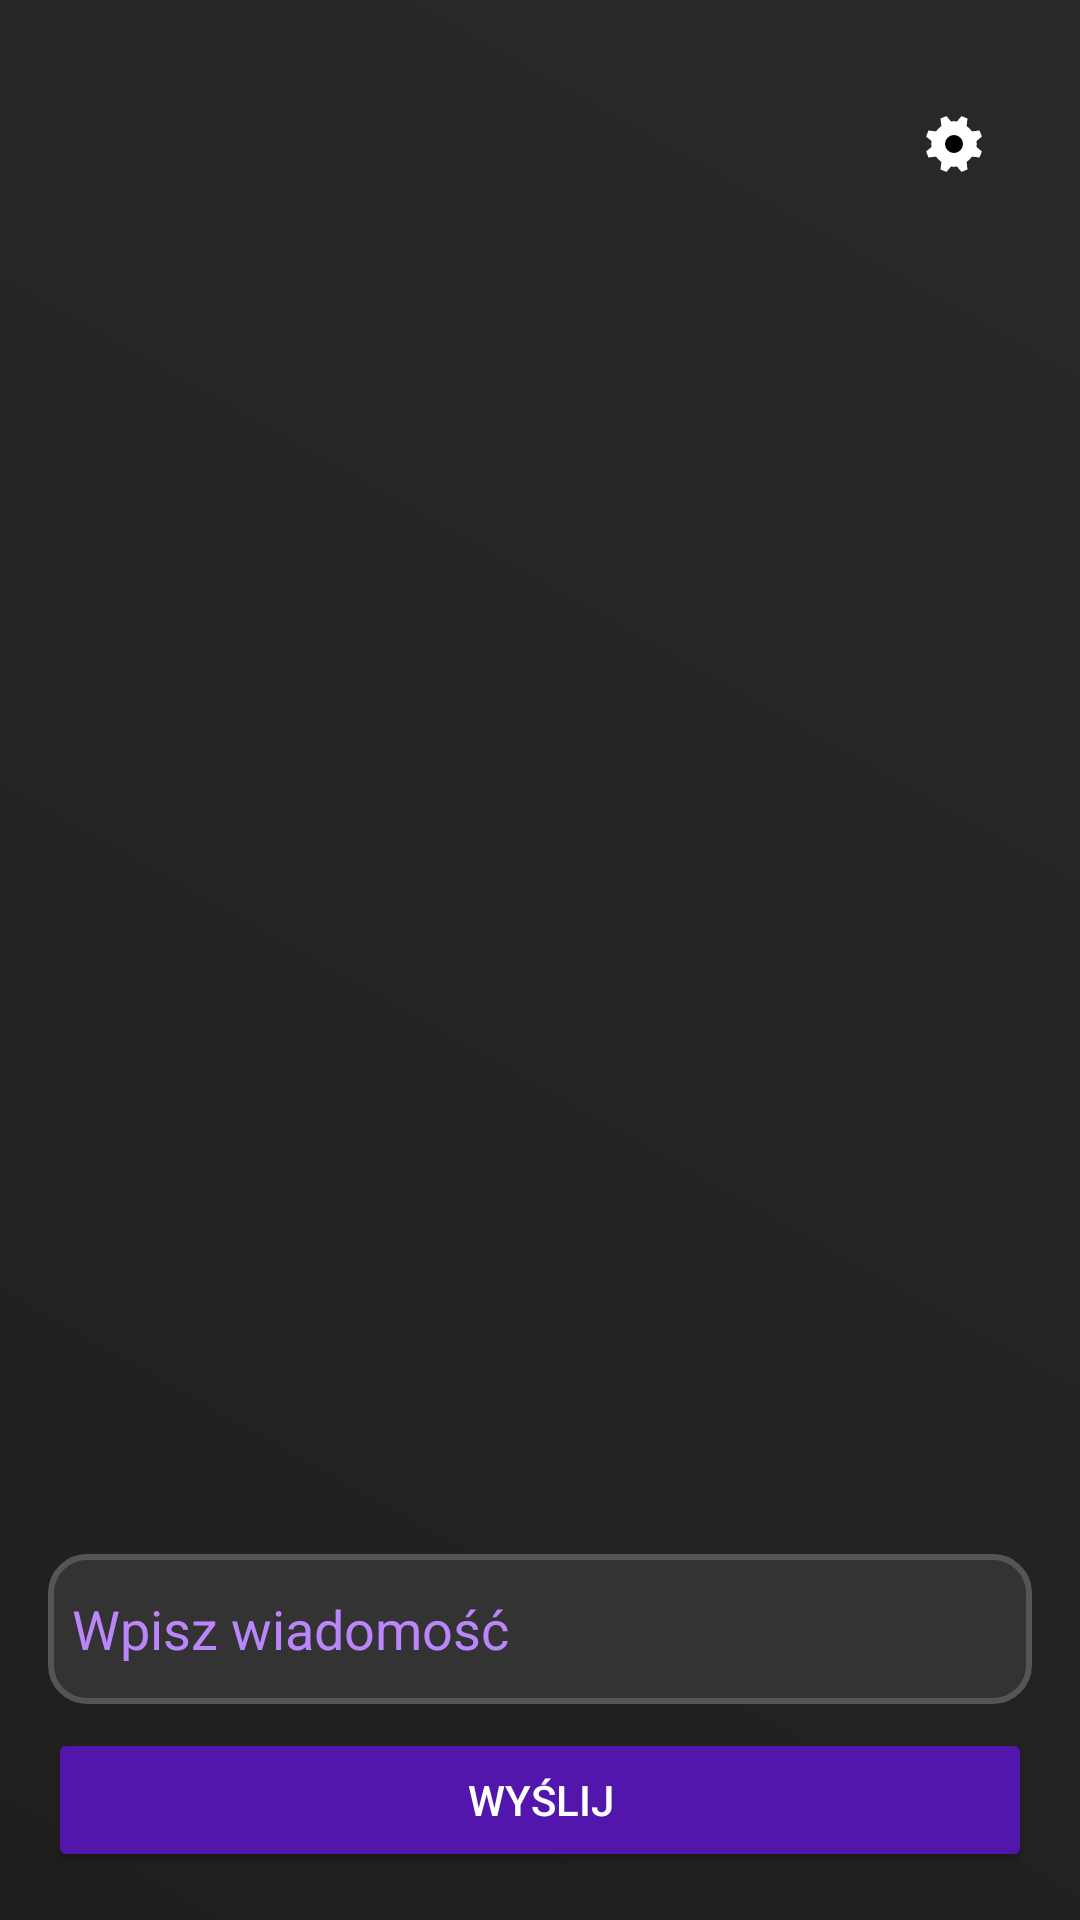

Layout XML and referenced resources for this Android screen:
<!-- AndroidManifest.xml: application theme Theme.ShadowChat -->
<!-- res/layout/activity_chat.xml -->
<?xml version="1.0" encoding="utf-8"?>
<LinearLayout xmlns:android="http://schemas.android.com/apk/res/android"
    xmlns:app="http://schemas.android.com/apk/res-auto"
    android:layout_width="match_parent"
    android:layout_height="match_parent"
    android:orientation="vertical"
    android:padding="16dp"
    android:background="@drawable/background_gradient">

    <androidx.appcompat.widget.Toolbar
        android:id="@+id/toolbar"
        android:layout_width="match_parent"
        android:layout_height="wrap_content"
        android:background="@color/transparent"
        android:theme="@style/ThemeOverlay.AppCompat.Dark.ActionBar"
        android:popupTheme="@style/ThemeOverlay.AppCompat.Light"
        android:elevation="4dp">

        <ImageButton
            android:id="@+id/btnBack"
            android:layout_width="wrap_content"
            android:layout_height="wrap_content"
            android:src="@drawable/ic_arrow_back"
            android:layout_gravity= "start"
            android:background="?attr/selectableItemBackgroundBorderless"
            android:contentDescription="Powrót"
            app:tint="@color/white" />

        <ImageButton
            android:id="@+id/settingsBtn"
            android:layout_width="wrap_content"
            android:layout_height="wrap_content"
            android:src="@drawable/settings_icon"
            android:background="?attr/selectableItemBackgroundBorderless"
            android:layout_gravity= "end"
            android:contentDescription="Ustawienia"
            android:padding="14dp" />
    </androidx.appcompat.widget.Toolbar>

    <ListView
        android:id="@+id/messagesListView"
        android:layout_width="match_parent"
        android:layout_height="0dp"
        android:layout_weight="1" />

    <EditText
        android:id="@+id/messageInput"
        android:layout_width="match_parent"
        android:layout_height="50dp"
        android:hint="Wpisz wiadomość"
        android:background="@drawable/input_background"
        android:textColor="@color/white"
        android:paddingLeft="8dp"
        android:textColorHint="#BB86FC"
        android:layout_marginBottom="8dp" />

    <Button
        android:id="@+id/sendButton"
        android:layout_width="match_parent"
        android:layout_height="wrap_content"
        android:backgroundTint="#5216AD"
        android:text="Wyślij"
        android:textColor="@color/white" />
</LinearLayout>
<!-- resources referenced by this layout -->
<resources>
  <!-- drawable background_gradient (drawable) -->
  <?xml version="1.0" encoding="utf-8"?>
  <shape xmlns:android="http://schemas.android.com/apk/res/android"
      android:shape="rectangle">
      <gradient
          android:angle="45"
          android:startColor="#1F1F1F"
          android:endColor="#292929"
          android:type="linear" />
  </shape>
  <!-- drawable input_background (drawable) -->
  <?xml version="1.0" encoding="utf-8"?>
  <shape xmlns:android="http://schemas.android.com/apk/res/android"
      android:shape="rectangle">
      <solid android:color="#333333" />
      <corners android:radius="12dp" />
      <stroke android:width="2dp" android:color="#555555" />
  </shape>
  <!-- drawable settings_icon (drawable) -->
  <?xml version="1.0" encoding="utf-8"?>
  <vector xmlns:android="http://schemas.android.com/apk/res/android"
      android:width="24dp"
      android:height="24dp"
      android:viewportWidth="24"
      android:viewportHeight="24">
  
      
      <path
          android:fillColor="@android:color/white"
          android:pathData="M19.5,13L21.3,14.5L20.5,16.5L18,16.2A8,8 0 0,1 16.2,18L16.5,20.5L14.5,21.3L13,19.5A8,8 0 0,1 11,19.5L9.5,21.3L7.5,20.5L7.8,18A8,8 0 0,1 6,16.2L3.5,16.5L2.7,14.5L4.5,13A8,8 0 0,1 4.5,11L2.7,9.5L3.5,7.5L6,7.8A8,8 0 0,1 7.8,6L7.5,3.5L9.5,2.7L11,4.5A8,8 0 0,1 13,4.5L14.5,2.7L16.5,3.5L16.2,6A8,8 0 0,1 18,7.8L20.5,7.5L21.3,9.5L19.5,11A8,8 0 0,1 19.5,13Z"/>
  
      
      <path
          android:fillColor="@color/black"
          android:pathData="M12,16A4,4 0 1,1 16,12A4,4 0 0,1 12,16Z"
          android:strokeWidth="2"
          android:strokeColor="@android:color/white"/>
  </vector>
  <style name="Theme.ShadowChat" parent="Base.Theme.ShadowChat" />
  <style name="Base.Theme.ShadowChat" parent="Theme.Material3.DayNight.NoActionBar">
          
          
      </style>
  <!-- not gathered from this repository: default colours our renderer supplied (Android Studio template values) -->
  <color name="black">#FF000000</color>
  <color name="white">#FFFFFFFF</color>
</resources>
